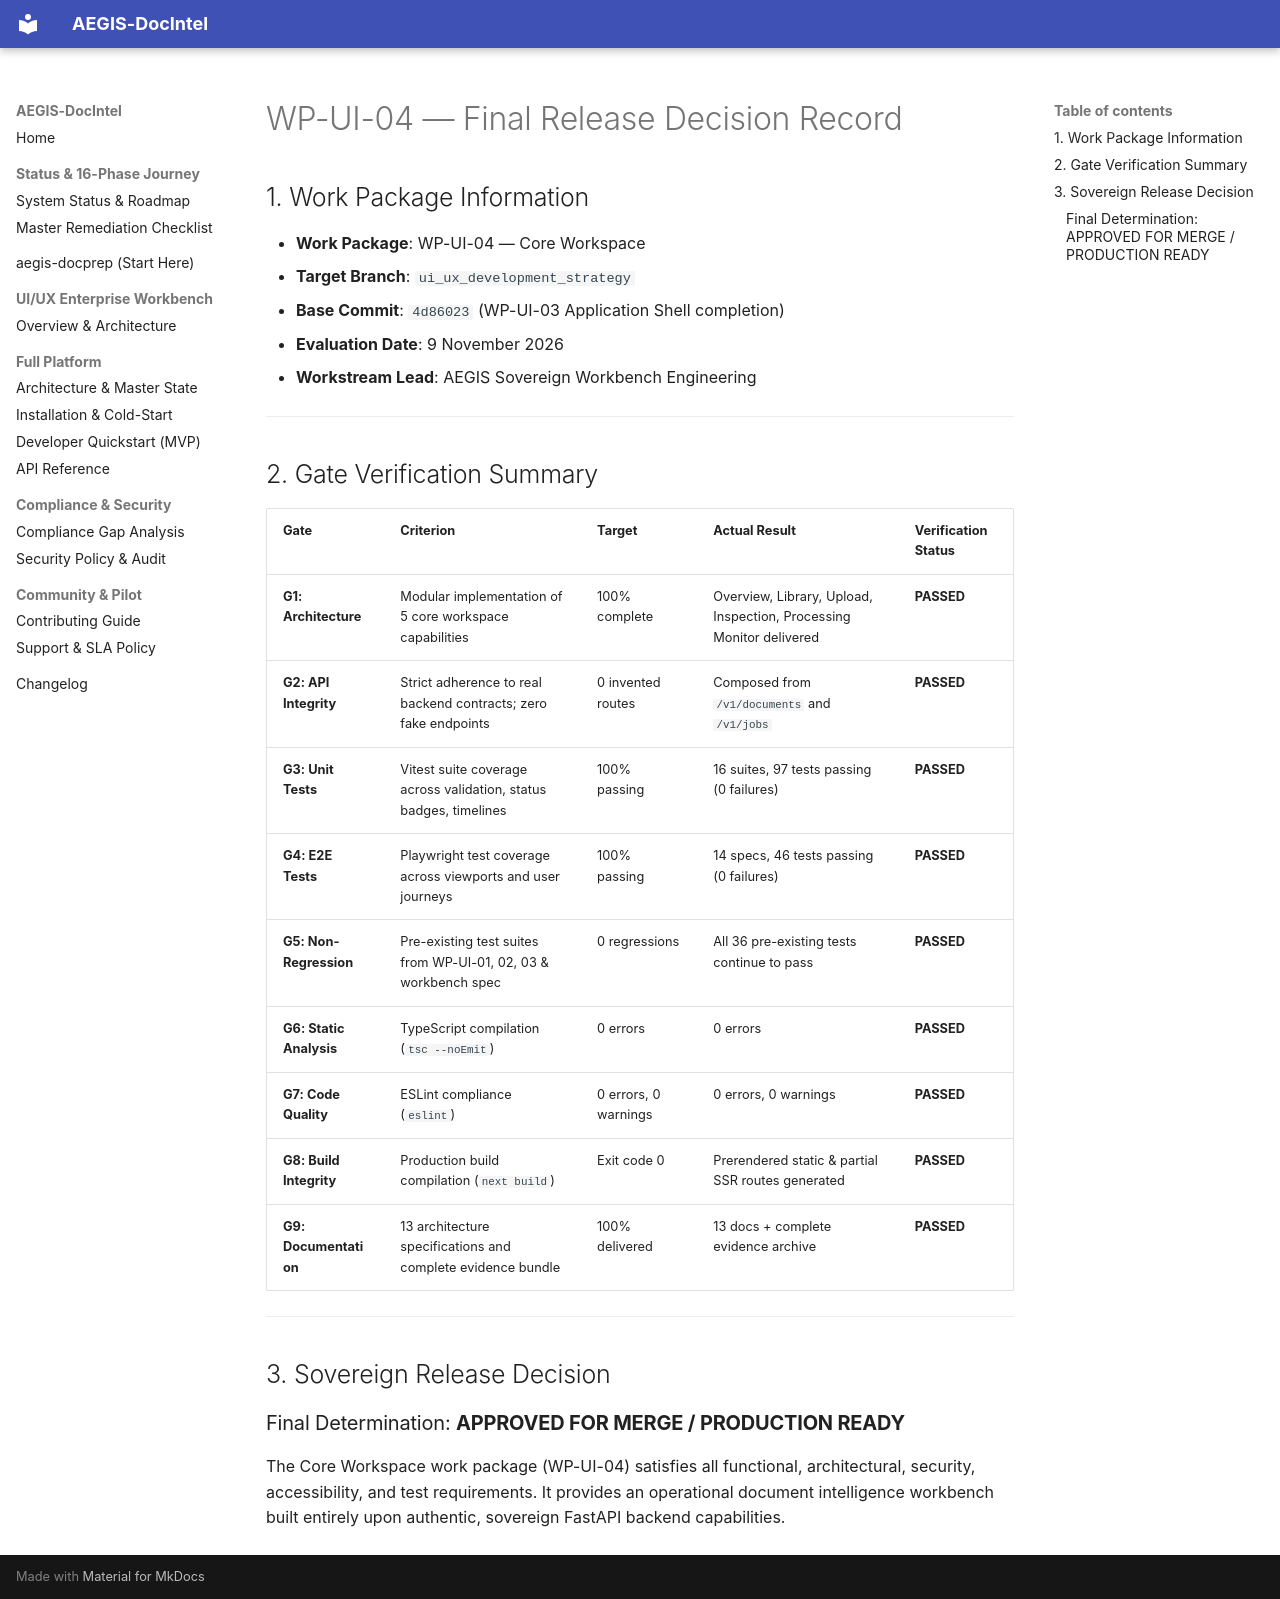

repository: SahilKhutey/AEGIS-DocIntel · page: ui-ux/wp-ui-04-core-workspace/evidence/final/release-decision/index.html · generator: mkdocs

# WP-UI-04 — Final Release Decision Record

## 1. Work Package Information

- **Work Package**: WP-UI-04 — Core Workspace
- **Target Branch**: `ui_ux_development_strategy`
- **Base Commit**: `4d86023` (WP-UI-03 Application Shell completion)
- **Evaluation Date**: 9 November 2026
- **Workstream Lead**: AEGIS Sovereign Workbench Engineering

---

## 2. Gate Verification Summary

| Gate | Criterion | Target | Actual Result | Verification Status |
| :--- | :--- | :--- | :--- | :--- |
| **G1: Architecture** | Modular implementation of 5 core workspace capabilities | 100% complete | Overview, Library, Upload, Inspection, Processing Monitor delivered | **PASSED** |
| **G2: API Integrity** | Strict adherence to real backend contracts; zero fake endpoints | 0 invented routes | Composed from `/v1/documents` and `/v1/jobs` | **PASSED** |
| **G3: Unit Tests** | Vitest suite coverage across validation, status badges, timelines | 100% passing | 16 suites, 97 tests passing (0 failures) | **PASSED** |
| **G4: E2E Tests** | Playwright test coverage across viewports and user journeys | 100% passing | 14 specs, 46 tests passing (0 failures) | **PASSED** |
| **G5: Non-Regression** | Pre-existing test suites from WP-UI-01, 02, 03 & workbench spec | 0 regressions | All 36 pre-existing tests continue to pass | **PASSED** |
| **G6: Static Analysis** | TypeScript compilation (`tsc --noEmit`) | 0 errors | 0 errors | **PASSED** |
| **G7: Code Quality** | ESLint compliance (`eslint`) | 0 errors, 0 warnings | 0 errors, 0 warnings | **PASSED** |
| **G8: Build Integrity**| Production build compilation (`next build`) | Exit code 0 | Prerendered static & partial SSR routes generated | **PASSED** |
| **G9: Documentation** | 13 architecture specifications and complete evidence bundle | 100% delivered | 13 docs + complete evidence archive | **PASSED** |

---

## 3. Sovereign Release Decision

### Final Determination: **APPROVED FOR MERGE / PRODUCTION READY**

The Core Workspace work package (WP-UI-04) satisfies all functional, architectural, security, accessibility, and test requirements. It provides an operational document intelligence workbench built entirely upon authentic, sovereign FastAPI backend capabilities.
